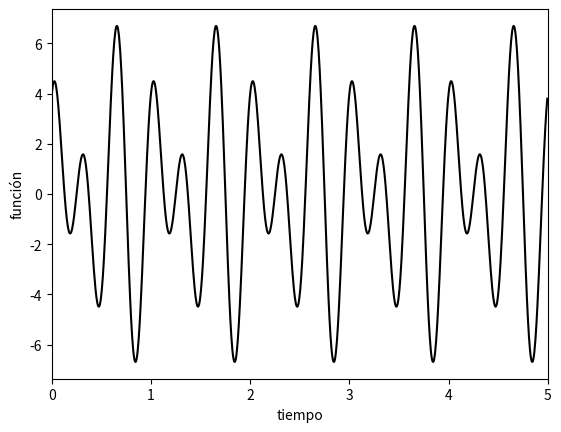

Here is the Python script that generated this plot:
import matplotlib.pyplot    as plt
import numpy                as np
from   matplotlib.gridspec  import GridSpec

freq1 = 2
freq2 = 3
def onda1(t):
	return( np.sin(2*np.pi*freq1*t) )

def onda2(t):
	return(  np.cos(2*np.pi*freq2*t) )

## sampling rate
sr = 200

# sampling interval
ts = 1.0/sr

# time span 
t  = np.arange(0,100,ts)

print(len(t))
#x  = np.linspace(0,100,10000)
y  = 3*onda1(t) + 4*onda2(t)



X  = np.fft.fft(y)
N  = len(X)
n  = np.arange(N)
T  = N/sr
freq = n/T 




"""
fig, ax = plt.subplots(3)

ax[0].plot(freq, np.abs(X), color="black")
ax[0].set_xlabel('Freq (Hz)')
ax[0].set_ylabel('FFT Amplitude |X(freq)|')
ax[0].set_xlim(0, 5)

ax[1].plot(freq,X.real , color="black")
ax[1].set_xlabel('Freq (Hz)')
ax[1].set_ylabel('FFT Real part Re[X(freq)]')
ax[1].set_xlim(0, 5)

ax[2].plot(freq, X.imag, color="black")
ax[2].set_xlabel('Freq (Hz)')
ax[2].set_ylabel('FFT Imaginary part Re[X(freq)]')
ax[2].set_xlim(0, 5)
"""


"""
fig, ax = plt.subplots(2)
ax[0].plot(t[0:1000], onda1(t[0:1000]), color="black")
ax[0].set_xlabel('tiempo')
ax[0].set_ylabel('Onda 1')
ax[0].set_xlim(0, 5)

ax[1].plot(t[0:1000], onda2(t[0:1000]), color="black")
ax[1].set_xlabel('tiempo')
ax[1].set_ylabel('Onda 2')
ax[1].set_xlim(0, 5)

"""

ig, ax = plt.subplots()
ax.plot(t[0:1000], y[0:1000], color="black")
ax.set_xlabel('tiempo')
ax.set_ylabel('función')
ax.set_xlim(0, 5)


"""
plt.figure(figsize = (12, 6))
plt.subplot(121)

plt.stem(freq, np.abs(X), 'b', markerfmt=" ", basefmt="-b")

#plt.stem(freq, X.imag, 'b', markerfmt=" ", basefmt="-b")
      
plt.xlabel('Freq (Hz)')
plt.ylabel('FFT Amplitude |X(freq)|')
plt.xlim(0, 10)

plt.subplot(122)
plt.plot(t, y, 'r')

#plt.plot(t, np.fft.ifft(X), 'r')
plt.xlabel('Time (s)')
plt.ylabel('Amplitude')
plt.tight_layout()
"""
plt.show()

